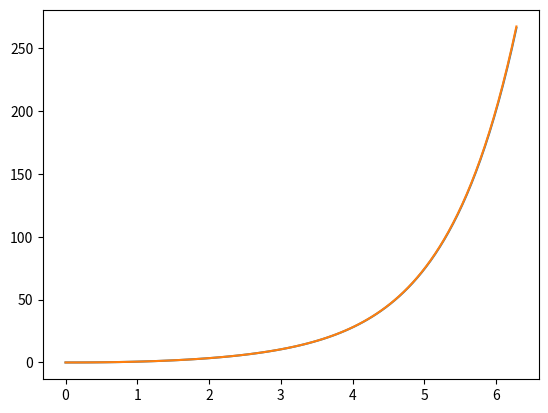

Reproduce this figure in Python.
from math import sin,cos,pi,exp
import matplotlib.pyplot as plt

# f: function to solve du/dt=f(u,t)
# t0: initial value of t
# tN: final value of t
# u0: initial value of u
# N: number of steps
def RungaKutta2(f, t0, tN, u0, N):
	delta_t = (tN-t0) / float(N)
	u = u0
	t = t0
	u_list = []
	t_list = []
	u_list.append(u)
	t_list.append(t)
	for i in range(N):
		K1 = delta_t*f(u,t)
		K2 = delta_t*f(u+0.5*K1,t+0.5*delta_t)
		u += K2
		t += delta_t
		u_list.append(u)
		t_list.append(t)
	return u_list, t_list


def test_rk2(N):
	expected = 267.2458278
	u, t = RungaKutta2(lambda u,t: u + sin(t),0,2*pi,0,N)
	computed = u[-1]
	tol = 1e-6
	success = abs(expected-computed) < tol
	msg = 'not working'
	assert success, msg


f = lambda u,t: u + sin(t)
exact_func = lambda t: 0.5*(exp(t)-sin(t)-cos(t))

u, t = RungaKutta2(f,0,2*pi,0,100)

u_exact = []
for i in range(len(t)):
	u_exact.append(exact_func(t[i]))

plt.plot(t,u,t,u_exact)
plt.show()


test_rk2(200000)
#test_rk2(100000)


# -------------------------------------------------------
# Kjoreksempel 

# with test_rk2(200000)
"""

"""


		
# with test_rk2(100000)
"""
traceback (most recent call last):
  File "RungaKutta2_func.py", line 51, in <module>
    test_rk2(1000000)
  File "RungaKutta2_func.py", line 35, in test_rk2
    assert success, msg
AssertionError: not working

"""	
